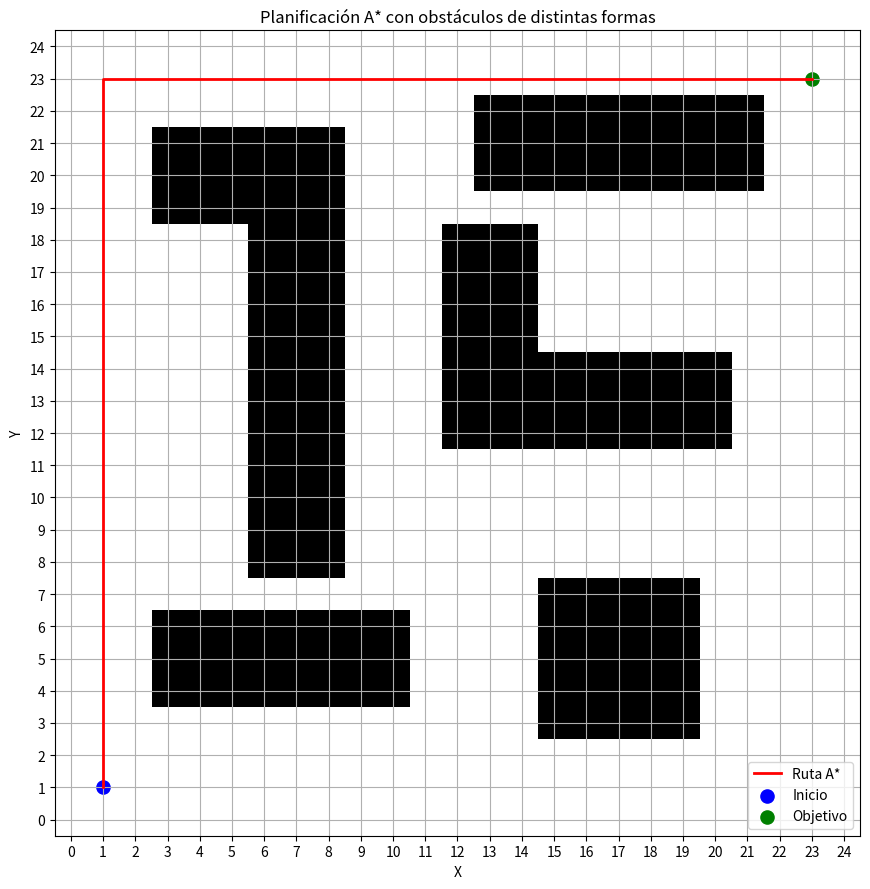

Source code (Python): (Note: this script raises an exception after producing the figure.)
import heapq
import numpy as np
import matplotlib.pyplot as plt

# Mapa: 0 = espacio libre, 1 = obstáculo
grid = np.zeros((25, 25), dtype=int)

# Obstáculo 1: rectángulo horizontal
grid[4:7, 3:11] = 1

# Obstáculo 2: rectángulo vertical
grid[8:17, 6:9] = 1

# Obstáculo 3: cuadrado
grid[3:8, 15:20] = 1

# Obstáculo 4: forma de L
grid[12:15, 12:21] = 1
grid[12:19, 12:15] = 1

# Obstáculo 5: barrera escalonada
grid[19:22, 3:8] = 1
grid[17:22, 6:9] = 1

# Obstáculo 6: rectángulo horizontal
grid[20:23, 13:22] = 1

# Inicio y objetivo
start = (1, 1)
goal = (23, 23)


# Heurística Manhattan
def heuristic(a, b):
    return abs(a[0] - b[0]) + abs(a[1] - b[1])


# Algoritmo A*
def astar(grid, start, goal):
    open_list = []
    heapq.heappush(
        open_list,
        (heuristic(start, goal), start)
    )

    came_from = {}
    cost = {start: 0}
    closed = set()

    while open_list:
        _, current = heapq.heappop(open_list)

        if current in closed:
            continue

        if current == goal:
            break

        closed.add(current)

        for dx, dy in [
            (-1, 0), (1, 0),
            (0, -1), (0, 1)
        ]:
            neighbor = (
                current[0] + dx,
                current[1] + dy
            )

            x, y = neighbor

            # Límites del mapa
            if not (
                0 <= x < grid.shape[1]
                and 0 <= y < grid.shape[0]
            ):
                continue

            # Evitar obstáculos
            if grid[y, x] == 1:
                continue

            new_cost = cost[current] + 1

            if (
                neighbor not in cost
                or new_cost < cost[neighbor]
            ):
                cost[neighbor] = new_cost

                priority = (
                    new_cost + heuristic(neighbor, goal)
                )

                heapq.heappush(
                    open_list,
                    (priority, neighbor)
                )

                came_from[neighbor] = current

    # Reconstruir la ruta
    if goal not in cost:
        return []

    path = []
    node = goal

    while node != start:
        path.append(node)
        node = came_from[node]

    path.append(start)
    path.reverse()

    return path


# Calcular trayectoria
path = astar(grid, start, goal)

# Visualizar
plt.figure(figsize=(9, 9))
plt.imshow(grid, origin="lower", cmap="gray_r")

if path:
    path = np.array(path)

    plt.plot(
        path[:, 0],
        path[:, 1],
        "r-",
        linewidth=2,
        label="Ruta A*"
    )

plt.scatter(
    *start,
    color="blue",
    s=90,
    label="Inicio"
)

plt.scatter(
    *goal,
    color="green",
    s=90,
    label="Objetivo"
)

plt.title("Planificación A* con obstáculos de distintas formas")
plt.xlabel("X")
plt.ylabel("Y")
plt.xticks(range(25))
plt.yticks(range(25))
plt.grid(True)
plt.legend()
plt.tight_layout()
plt.show()

# Resultados
print("Inicio:", start)
print("Objetivo:", goal)
print("Objetivo alcanzado:", bool(path) and tuple(path[-1]) == goal)

if path:
    print("Número de movimientos:", len(path) - 1)
else:
    print("No se encontró una ruta.")
